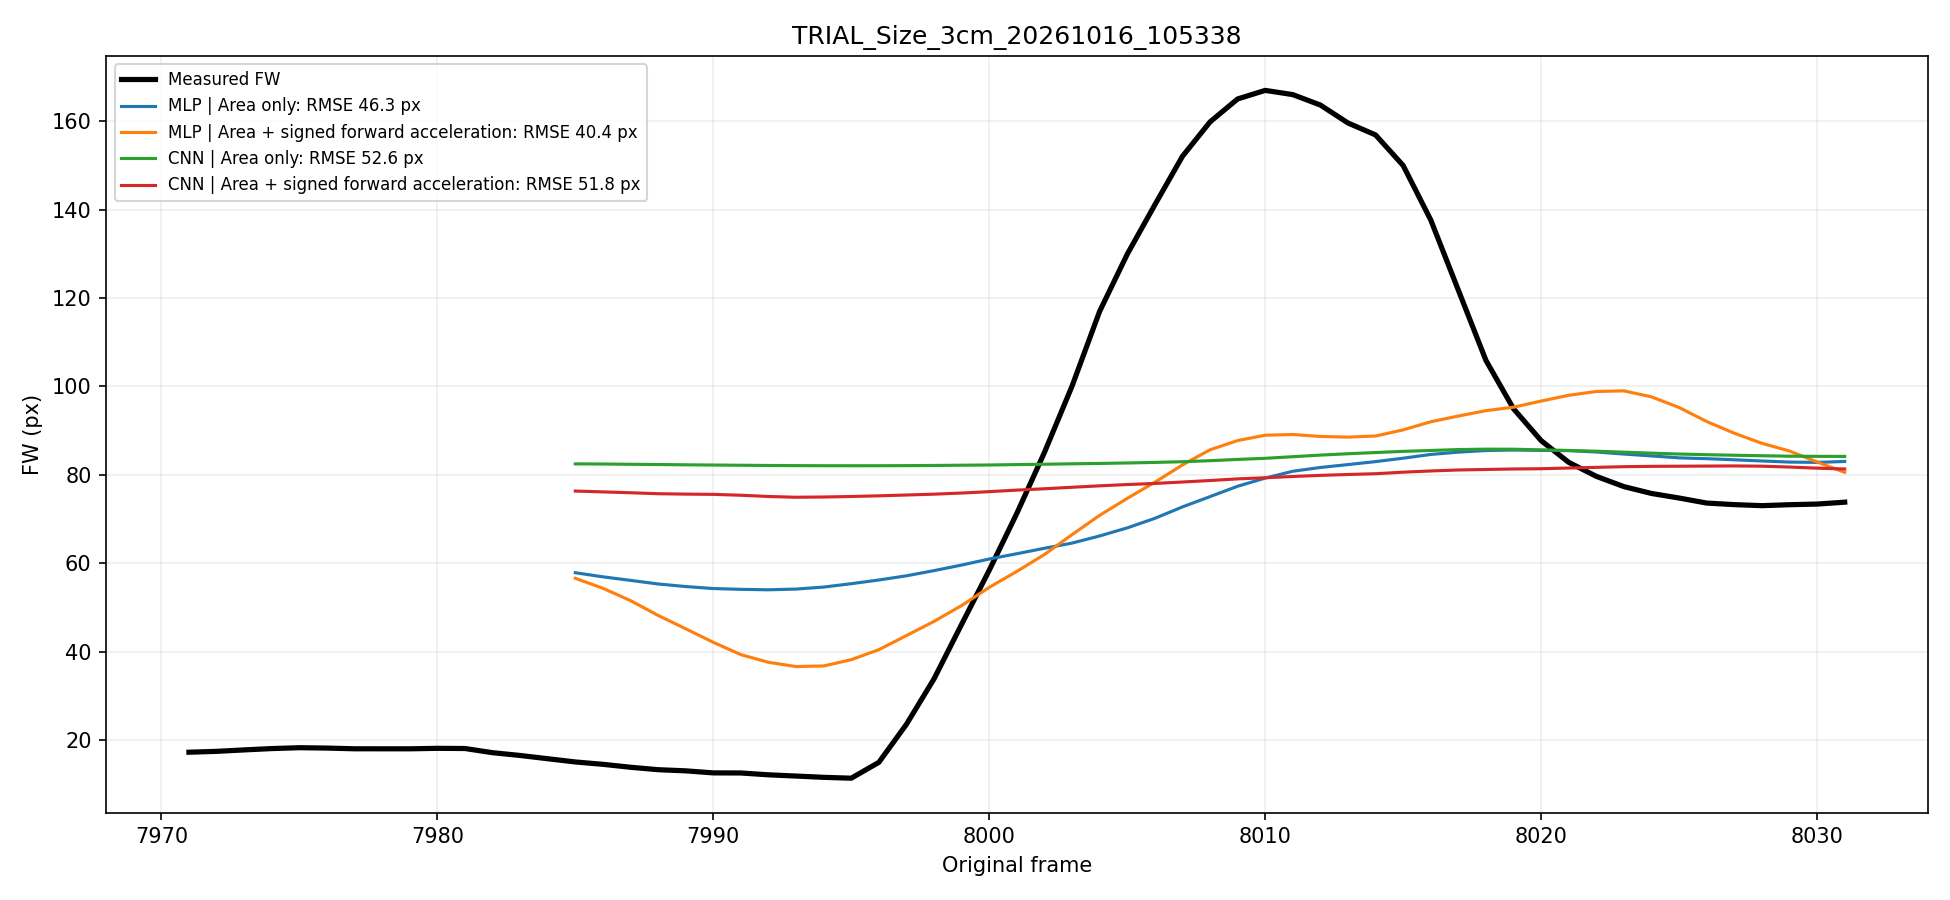

The data file committed next to this chart (first rows):
frame, measured_fw, MLP | Area only, MLP | Area + signed forward acceleration, CNN | Area only, CNN | Area + signed forward acceleration
7985, 15.06, 57.86, 56.6, 82.48, 76.33
7986, 14.52, 56.93, 54.35, 82.45, 76.15
7987, 13.86, 56.13, 51.56, 82.39, 75.95
7988, 13.31, 55.32, 48.21, 82.34, 75.73
7989, 13.05, 54.74, 45.19, 82.27, 75.64
7990, 12.59, 54.29, 42.12, 82.22, 75.59
7991, 12.57, 54.1, 39.33, 82.17, 75.39
7992, 12.15, 54, 37.6, 82.12, 75.11
7993, 11.87, 54.16, 36.64, 82.08, 74.93
7994, 11.58, 54.62, 36.77, 82.07, 74.99
7995, 11.39, 55.38, 38.2, 82.06, 75.1
7996, 14.97, 56.22, 40.46, 82.06, 75.26
7997, 23.58, 57.17, 43.65, 82.08, 75.44
7998, 33.87, 58.34, 46.85, 82.13, 75.63
7999, 46.2, 59.6, 50.44, 82.18, 75.89
8000, 58.42, 60.96, 54.55, 82.23, 76.2
8001, 71.29, 62.16, 58.16, 82.32, 76.55
8002, 85.06, 63.39, 61.98, 82.4, 76.86
8003, 100.1, 64.56, 66.47, 82.5, 77.19
8004, 117, 66.18, 70.84, 82.58, 77.52
8005, 129.9, 68, 74.67, 82.69, 77.81
8006, 141.1, 70.16, 78.32, 82.82, 78.05
8007, 152, 72.74, 82.24, 82.97, 78.38
8008, 159.8, 75.07, 85.67, 83.2, 78.72
8009, 165, 77.42, 87.75, 83.49, 79.09
8010, 167, 79.27, 88.97, 83.74, 79.34
8011, 166, 80.82, 89.13, 84.1, 79.63
8012, 163.6, 81.67, 88.68, 84.47, 79.88
8013, 159.6, 82.32, 88.54, 84.78, 80.08
8014, 156.9, 82.99, 88.79, 85.04, 80.25
8015, 150, 83.77, 90.17, 85.31, 80.6
8016, 137.6, 84.62, 92, 85.51, 80.88
8017, 121.8, 85.14, 93.31, 85.72, 81.1
8018, 105.9, 85.5, 94.52, 85.81, 81.22
8019, 94.94, 85.62, 95.3, 85.8, 81.33
8020, 87.74, 85.53, 96.69, 85.65, 81.39
8021, 82.82, 85.48, 97.99, 85.52, 81.54
8022, 79.66, 85.17, 98.86, 85.35, 81.7
8023, 77.34, 84.7, 99, 85.13, 81.85
8024, 75.79, 84.28, 97.64, 84.91, 81.92
8025, 74.76, 83.84, 95.23, 84.71, 81.96
8026, 73.62, 83.66, 92.07, 84.56, 81.98
8027, 73.27, 83.41, 89.42, 84.43, 82.02
8028, 73.03, 83.14, 87.14, 84.32, 81.96
8029, 73.25, 82.89, 85.39, 84.22, 81.76
8030, 73.39, 82.82, 82.91, 84.19, 81.52
8031, 73.82, 83.02, 80.56, 84.17, 81.33
